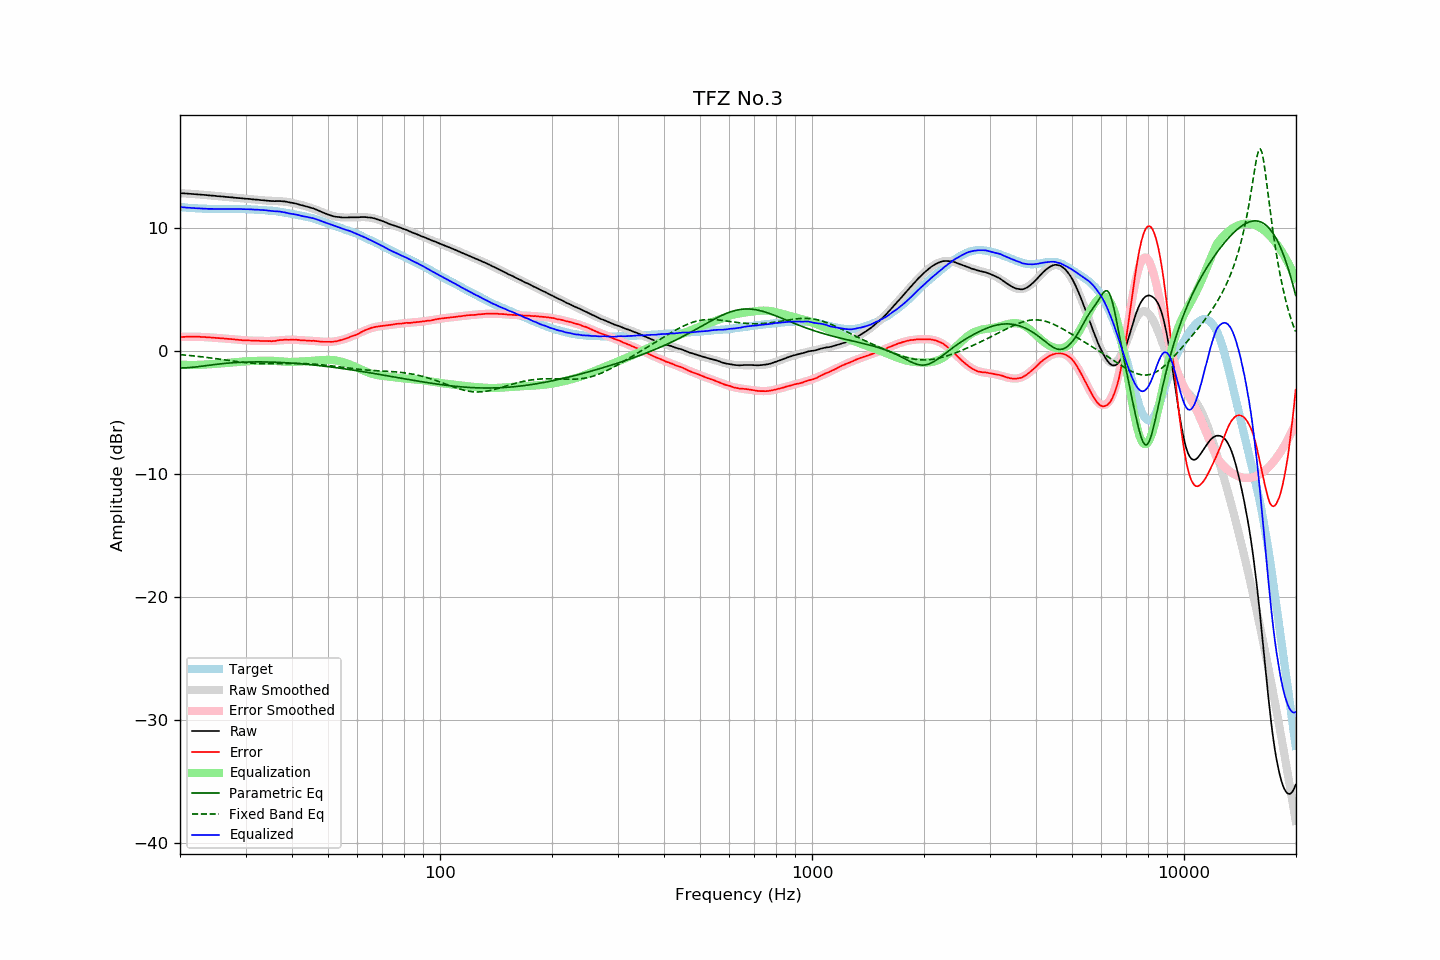

The data file committed next to this chart (first rows):
frequency, raw, error, smoothed, error_smoothed, equalization, parametric_eq, fixed_band_eq, equalized_raw, equalized_smoothed, target
20.00, 12.81, 1.12, 12.81, 1.12, -1.12, -1.39, -0.31, 11.69, 11.69, 11.69
20.20, 12.80, 1.12, 12.80, 1.13, -1.13, -1.39, -0.32, 11.67, 11.67, 11.67
20.40, 12.80, 1.13, 12.80, 1.13, -1.13, -1.39, -0.33, 11.66, 11.66, 11.66
20.61, 12.79, 1.14, 12.79, 1.14, -1.14, -1.38, -0.34, 11.65, 11.65, 11.65
20.81, 12.78, 1.15, 12.78, 1.14, -1.14, -1.38, -0.36, 11.64, 11.64, 11.63
21.02, 12.77, 1.15, 12.77, 1.15, -1.15, -1.37, -0.37, 11.62, 11.63, 11.62
21.23, 12.77, 1.16, 12.76, 1.15, -1.15, -1.36, -0.38, 11.62, 11.62, 11.61
21.44, 12.76, 1.14, 12.75, 1.15, -1.15, -1.35, -0.39, 11.61, 11.61, 11.62
21.66, 12.75, 1.15, 12.74, 1.15, -1.15, -1.33, -0.41, 11.60, 11.60, 11.60
21.87, 12.74, 1.14, 12.74, 1.15, -1.15, -1.32, -0.42, 11.59, 11.59, 11.60
22.09, 12.73, 1.15, 12.73, 1.14, -1.14, -1.31, -0.43, 11.58, 11.58, 11.58
22.31, 12.72, 1.14, 12.72, 1.14, -1.14, -1.29, -0.45, 11.58, 11.57, 11.58
22.54, 12.71, 1.14, 12.70, 1.14, -1.14, -1.28, -0.46, 11.57, 11.57, 11.56
22.76, 12.69, 1.13, 12.69, 1.13, -1.13, -1.26, -0.48, 11.56, 11.56, 11.56
22.99, 12.68, 1.13, 12.68, 1.13, -1.13, -1.24, -0.49, 11.55, 11.55, 11.55
23.22, 12.67, 1.13, 12.67, 1.12, -1.12, -1.22, -0.51, 11.55, 11.55, 11.54
23.45, 12.66, 1.11, 12.66, 1.11, -1.11, -1.21, -0.52, 11.55, 11.54, 11.55
23.69, 12.64, 1.10, 12.64, 1.10, -1.10, -1.19, -0.54, 11.53, 11.54, 11.54
23.92, 12.63, 1.10, 12.63, 1.10, -1.10, -1.17, -0.56, 11.53, 11.53, 11.53
24.16, 12.62, 1.08, 12.62, 1.09, -1.09, -1.15, -0.58, 11.53, 11.53, 11.54
24.40, 12.61, 1.07, 12.61, 1.08, -1.08, -1.14, -0.59, 11.53, 11.53, 11.53
24.65, 12.60, 1.07, 12.60, 1.07, -1.07, -1.12, -0.61, 11.53, 11.53, 11.53
24.89, 12.59, 1.06, 12.58, 1.06, -1.06, -1.11, -0.63, 11.53, 11.52, 11.53
25.14, 12.57, 1.05, 12.57, 1.05, -1.05, -1.09, -0.65, 11.52, 11.52, 11.52
25.39, 12.56, 1.04, 12.56, 1.04, -1.04, -1.07, -0.67, 11.52, 11.52, 11.52
25.65, 12.55, 1.03, 12.55, 1.03, -1.03, -1.06, -0.69, 11.52, 11.52, 11.51
25.91, 12.54, 1.03, 12.54, 1.02, -1.02, -1.05, -0.70, 11.52, 11.52, 11.51
26.16, 12.53, 1.01, 12.52, 1.01, -1.01, -1.03, -0.72, 11.52, 11.52, 11.52
26.43, 12.51, 0.99, 12.51, 1.00, -1.00, -1.02, -0.74, 11.51, 11.52, 11.52
26.69, 12.50, 0.98, 12.50, 0.99, -0.99, -1.01, -0.76, 11.51, 11.52, 11.52
26.96, 12.49, 0.97, 12.49, 0.97, -0.97, -1.00, -0.78, 11.51, 11.52, 11.51
27.23, 12.48, 0.97, 12.48, 0.96, -0.96, -0.99, -0.80, 11.52, 11.52, 11.51
27.50, 12.47, 0.96, 12.47, 0.95, -0.95, -0.97, -0.82, 11.52, 11.52, 11.51
27.77, 12.46, 0.94, 12.45, 0.94, -0.94, -0.97, -0.84, 11.52, 11.52, 11.52
28.05, 12.44, 0.92, 12.44, 0.92, -0.92, -0.96, -0.85, 11.52, 11.52, 11.51
28.33, 12.43, 0.91, 12.43, 0.91, -0.91, -0.95, -0.87, 11.52, 11.52, 11.52
28.62, 12.42, 0.90, 12.42, 0.90, -0.90, -0.94, -0.89, 11.52, 11.52, 11.52
28.90, 12.41, 0.88, 12.41, 0.89, -0.89, -0.93, -0.91, 11.52, 11.52, 11.53
29.19, 12.40, 0.88, 12.39, 0.88, -0.88, -0.93, -0.92, 11.52, 11.52, 11.52
29.48, 12.38, 0.86, 12.38, 0.87, -0.87, -0.92, -0.94, 11.51, 11.51, 11.52
29.78, 12.37, 0.85, 12.37, 0.86, -0.86, -0.92, -0.95, 11.51, 11.51, 11.52
30.08, 12.36, 0.85, 12.36, 0.85, -0.85, -0.91, -0.96, 11.51, 11.51, 11.51
30.38, 12.35, 0.85, 12.35, 0.84, -0.84, -0.91, -0.97, 11.51, 11.50, 11.50
30.68, 12.34, 0.84, 12.34, 0.84, -0.84, -0.91, -0.99, 11.50, 11.50, 11.50
30.99, 12.33, 0.84, 12.32, 0.83, -0.83, -0.90, -1.00, 11.50, 11.49, 11.49
31.30, 12.31, 0.82, 12.31, 0.83, -0.83, -0.90, -1.01, 11.48, 11.49, 11.49
31.61, 12.30, 0.82, 12.30, 0.82, -0.82, -0.90, -1.01, 11.48, 11.48, 11.48
31.93, 12.29, 0.83, 12.29, 0.82, -0.82, -0.90, -1.02, 11.47, 11.47, 11.46
32.24, 12.28, 0.81, 12.27, 0.81, -0.81, -0.90, -1.03, 11.46, 11.46, 11.46
32.57, 12.27, 0.82, 12.26, 0.81, -0.81, -0.90, -1.03, 11.46, 11.45, 11.45
32.89, 12.25, 0.80, 12.25, 0.80, -0.80, -0.90, -1.04, 11.45, 11.45, 11.44
33.22, 12.24, 0.80, 12.24, 0.80, -0.80, -0.90, -1.04, 11.44, 11.44, 11.44
33.55, 12.23, 0.79, 12.22, 0.79, -0.79, -0.90, -1.04, 11.43, 11.43, 11.43
33.89, 12.22, 0.80, 12.21, 0.79, -0.79, -0.90, -1.04, 11.43, 11.42, 11.42
34.23, 12.20, 0.80, 12.20, 0.79, -0.79, -0.91, -1.04, 11.41, 11.41, 11.40
34.57, 12.19, 0.79, 12.20, 0.80, -0.80, -0.91, -1.04, 11.39, 11.40, 11.40
34.92, 12.18, 0.80, 12.19, 0.80, -0.80, -0.91, -1.04, 11.38, 11.39, 11.38
35.27, 12.17, 0.77, 12.19, 0.81, -0.81, -0.92, -1.04, 11.36, 11.38, 11.39
35.62, 12.17, 0.80, 12.18, 0.81, -0.81, -0.92, -1.04, 11.35, 11.37, 11.37
35.97, 12.16, 0.80, 12.17, 0.82, -0.82, -0.93, -1.04, 11.34, 11.35, 11.36
... 635 more rows
